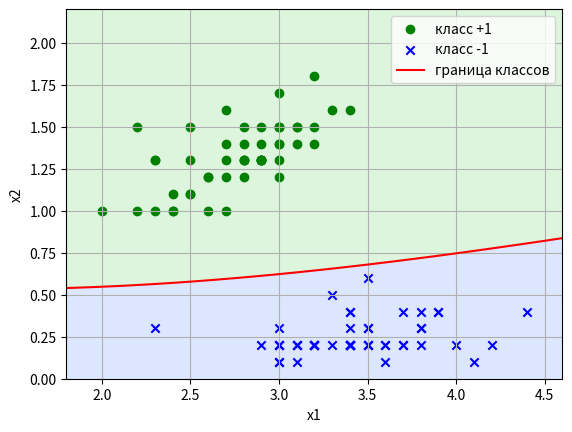

The matplotlib source for this figure:
import numpy as np
import matplotlib.pyplot as plt

# Вариант 7: обучающая выборка
data_x = [(3.0, 1.3), (3.4, 1.6), (3.4, 0.4), (3.7, 0.2), (3.5, 0.2), (3.4, 0.2), (3.4, 0.4), (3.9, 0.4),
          (3.4, 0.3), (3.2, 0.2), (2.8, 1.3), (3.5, 0.3), (2.4, 1.0), (3.0, 0.1), (3.6, 0.2), (3.2, 0.2),
          (2.9, 0.2), (2.9, 1.3), (2.3, 1.3), (3.8, 0.2), (3.2, 1.5), (2.3, 1.0), (3.0, 1.7), (3.3, 0.2),
          (3.4, 0.2), (3.8, 0.3), (2.0, 1.0), (3.1, 0.2), (2.5, 1.3), (2.4, 1.1), (3.2, 0.2), (2.2, 1.0),
          (3.1, 1.4), (3.0, 0.2), (3.0, 0.2), (3.4, 0.2), (3.7, 0.2), (2.8, 1.2), (2.9, 1.4), (4.0, 0.2),
          (3.2, 1.4), (3.2, 0.2), (2.9, 1.3), (2.9, 1.3), (3.5, 0.2), (3.3, 1.6), (2.9, 1.3), (2.7, 1.0),
          (2.9, 1.3), (3.4, 0.2), (3.2, 0.2), (4.1, 0.1), (3.5, 0.6), (2.7, 1.4), (2.3, 0.3), (2.9, 1.5),
          (3.1, 1.5), (3.5, 0.2), (2.7, 1.6), (3.3, 0.5), (3.0, 1.4), (3.6, 0.2), (3.0, 1.2), (2.8, 1.3),
          (2.5, 1.1), (3.0, 1.5), (3.1, 0.2), (2.6, 1.0), (2.7, 1.2), (2.2, 1.5), (3.7, 0.4), (3.4, 0.2),
          (3.5, 0.3), (3.6, 0.1), (2.5, 1.5), (2.6, 1.2), (2.8, 1.3), (3.1, 0.1), (2.4, 1.0), (3.1, 1.5),
          (2.3, 1.3), (2.8, 1.5), (3.0, 0.3), (3.0, 0.2), (2.5, 1.1), (3.0, 1.5), (3.2, 1.8), (3.9, 0.4),
          (2.8, 1.4), (4.2, 0.2), (3.4, 0.2), (2.7, 1.3), (3.8, 0.3), (3.0, 1.4), (2.6, 1.2), (4.4, 0.4),
          (3.8, 0.4), (3.1, 0.2), (3.0, 0.1), (3.0, 1.5)]

data_y = [1, 1, -1, -1, -1, -1, -1, -1, -1, -1, 1, -1, 1, -1, -1, -1, -1, 1, 1, -1, 1, 1, 1, -1, -1, -1, 1, -1,
          1, 1, -1, 1, 1, -1, -1, -1, -1, 1, 1, -1, 1, -1, 1, 1, -1, 1, 1, 1, 1, -1, -1, -1, -1, 1, -1, 1, 1, -1,
          1, -1, 1, -1, 1, 1, 1, 1, -1, 1, 1, 1, -1, -1, -1, -1, 1, 1, 1, -1, 1, 1, 1, 1, -1, -1, 1, 1, 1, -1, 1,
          -1, -1, 1, -1, 1, 1, -1, -1, -1, -1, 1]

x_train = np.array(data_x)
y_train = np.array(data_y)
classes = np.array([-1, 1])

# обучение: априорные вероятности классов, средние и дисперсии признаков в каждом классе
prior = np.array([np.mean(y_train == c) for c in classes])
mean = np.array([x_train[y_train == c].mean(axis=0) for c in classes])
var = np.array([x_train[y_train == c].var(axis=0) for c in classes])  # оценка max правдоподобия (1/n)

print("Класс | P(y) | mu1    mu2    | sigma1^2  sigma2^2")
for k, c in enumerate(classes):
    print("%+4d  | %.2f | %.4f %.4f | %.5f   %.5f" % (c, prior[k], mean[k, 0], mean[k, 1], var[k, 0], var[k, 1]))


# логарифм гауссовской плотности одного признака
def log_gauss(x, mu, s2):
    return -0.5 * np.log(2 * np.pi * s2) - (x - mu) ** 2 / (2 * s2)


# оценки ln P(y) + sum_j ln p(x_j | y) для каждого объекта и каждого класса
def scores(x):
    return np.array([np.log(prior[k]) + log_gauss(x, mean[k], var[k]).sum(axis=1)
                     for k in range(len(classes))]).T


def predict(x):
    return classes[np.argmax(scores(x), axis=1)]


y_pred = predict(x_train)
errors = np.sum(y_pred != y_train)
print()
print("Число неверных классификаций = %d из %d" % (errors, len(y_train)))
print("Доля неверных классификаций = %.2f" % (errors / len(y_train)))

# апостериорные вероятности P(y|x) для 5 объектов, ближайших к границе классов
s = scores(x_train)
post = np.exp(s - s.max(axis=1, keepdims=True))
post = post / post.sum(axis=1, keepdims=True)
print()
print("Объект       | y  | P(-1|x)  P(+1|x) | a(x)")
for i in np.argsort(np.abs(post[:, 1] - 0.5))[:5]:
    print("(%.1f, %.1f)   | %+d | %.4f   %.4f   | %+d"
          % (x_train[i, 0], x_train[i, 1], y_train[i], post[i, 0], post[i, 1], y_pred[i]))

# график: объекты выборки и граница между классами (где оценки классов равны)
g1, g2 = np.meshgrid(np.linspace(1.8, 4.6, 300), np.linspace(0, 2.2, 300))
grid = np.c_[g1.ravel(), g2.ravel()]
s = scores(grid)
diff = (s[:, 1] - s[:, 0]).reshape(g1.shape)

pos = y_train == 1
neg = y_train == -1
plt.contourf(g1, g2, diff > 0, levels=1, colors=["#dde6ff", "#ddf5dd"])
plt.contour(g1, g2, diff, levels=[0], colors="red")
plt.scatter(x_train[pos, 0], x_train[pos, 1], c="green", marker="o", label="класс +1")
plt.scatter(x_train[neg, 0], x_train[neg, 1], c="blue", marker="x", label="класс -1")
plt.plot([], [], c="red", label="граница классов")
plt.xlabel("x1")
plt.ylabel("x2")
plt.legend(loc="upper right")
plt.grid(True)
plt.savefig("result.png")
plt.show()
